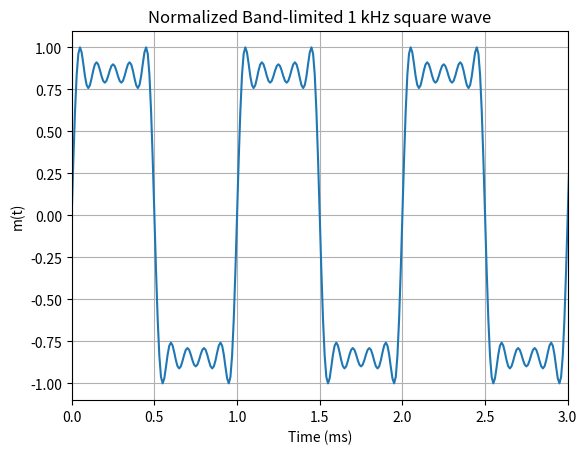
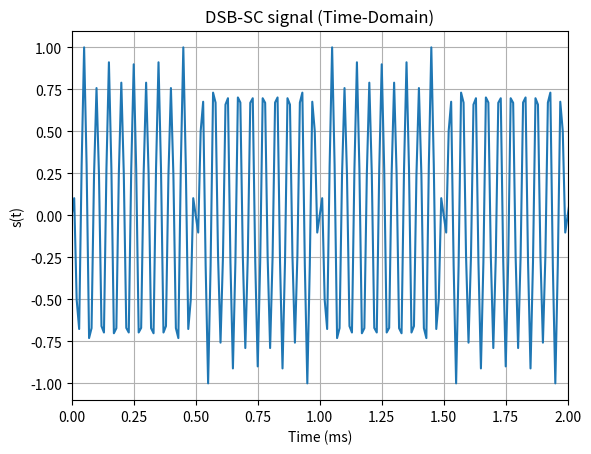
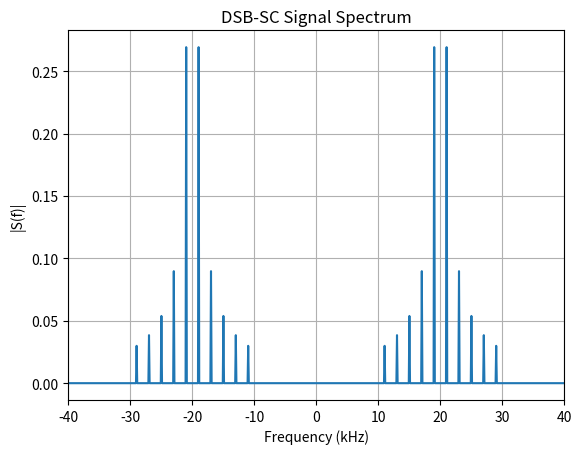

These charts were generated, in order, by the following Python code:
# -*- coding: utf-8 -*-
"""
Created on Wed Feb  4 16:53:09 2026

[redacted]
"""
import numpy as np
import matplotlib.pyplot as plt

def main():
    p1()
    pass

def p1():
    fc = 20e3                   # hertz
    fs = 100e3                  # hertz
    fm = 1e3                    # message frequency
    T = 1/fm                    # period
    T10 = T*10                  # go for 10 periods 
    t = np.arange(0, T10, 1/fs)
    
    # band-limited square wave
    m = np.zeros_like(t)        # array of 0's size of t
    K = 5                       # 5 odd harmonics; 1,3,5,7,9
    
    # k = 1,3,5,7,9
    for k in range(1, 2*K, 2):
        # equation for square wave build from Fourier series
        m += (4/(np.pi*k))*np.sin(2*np.pi*k*fm*t)
    
    # normalize square wave
    m = m / np.max(np.abs(m))
    
    
    plt.figure()
    plt.plot(t*1000, m)
    plt.xlim(0, 3)     # show 3 ms (about 3 periods of a 1 kHz wave)
    plt.xlabel("Time (ms)")
    plt.ylabel("m(t)")
    plt.title("Normalized Band-limited 1 kHz square wave")
    plt.grid()
    plt.show()
    
    # create carrier signal
    c = np.cos(2*np.pi*fc*t)
    
    # implement balanced modulator
    s = m * c
    
    # plot time domain
    plt.figure()
    plt.plot(t*1000, s)
    plt.xlim(0, 2)   # zoom in (carrier is fast)
    plt.xlabel("Time (ms)")
    plt.ylabel("s(t)")
    plt.title("DSB-SC signal (Time-Domain)")
    plt.grid()
    plt.show()
    
    # compute FFT
    N = len(s)          # number of samples
    # compute FFT and shift zero frequency to center
    s_freq = np.fft.fftshift(np.fft.fft(s))  
    # corresponding frequency vector
    frequency = np.fft.fftshift(np.fft.fftfreq(N, 1/fs))
    
    # plot in freqency domain
    plt.figure()
    plt.plot(frequency/1000, np.abs(s_freq)/N)  # divide by N to normalize
                                                # frequency/1000 easier plot
    plt.xlim(-40, 40)               # -40 to 40 kHz
    plt.xlabel("Frequency (kHz)")
    plt.ylabel("|S(f)|")
    plt.title("DSB-SC Signal Spectrum")
    plt.grid()
    plt.show()
    

if __name__ == "__main__":
    main()